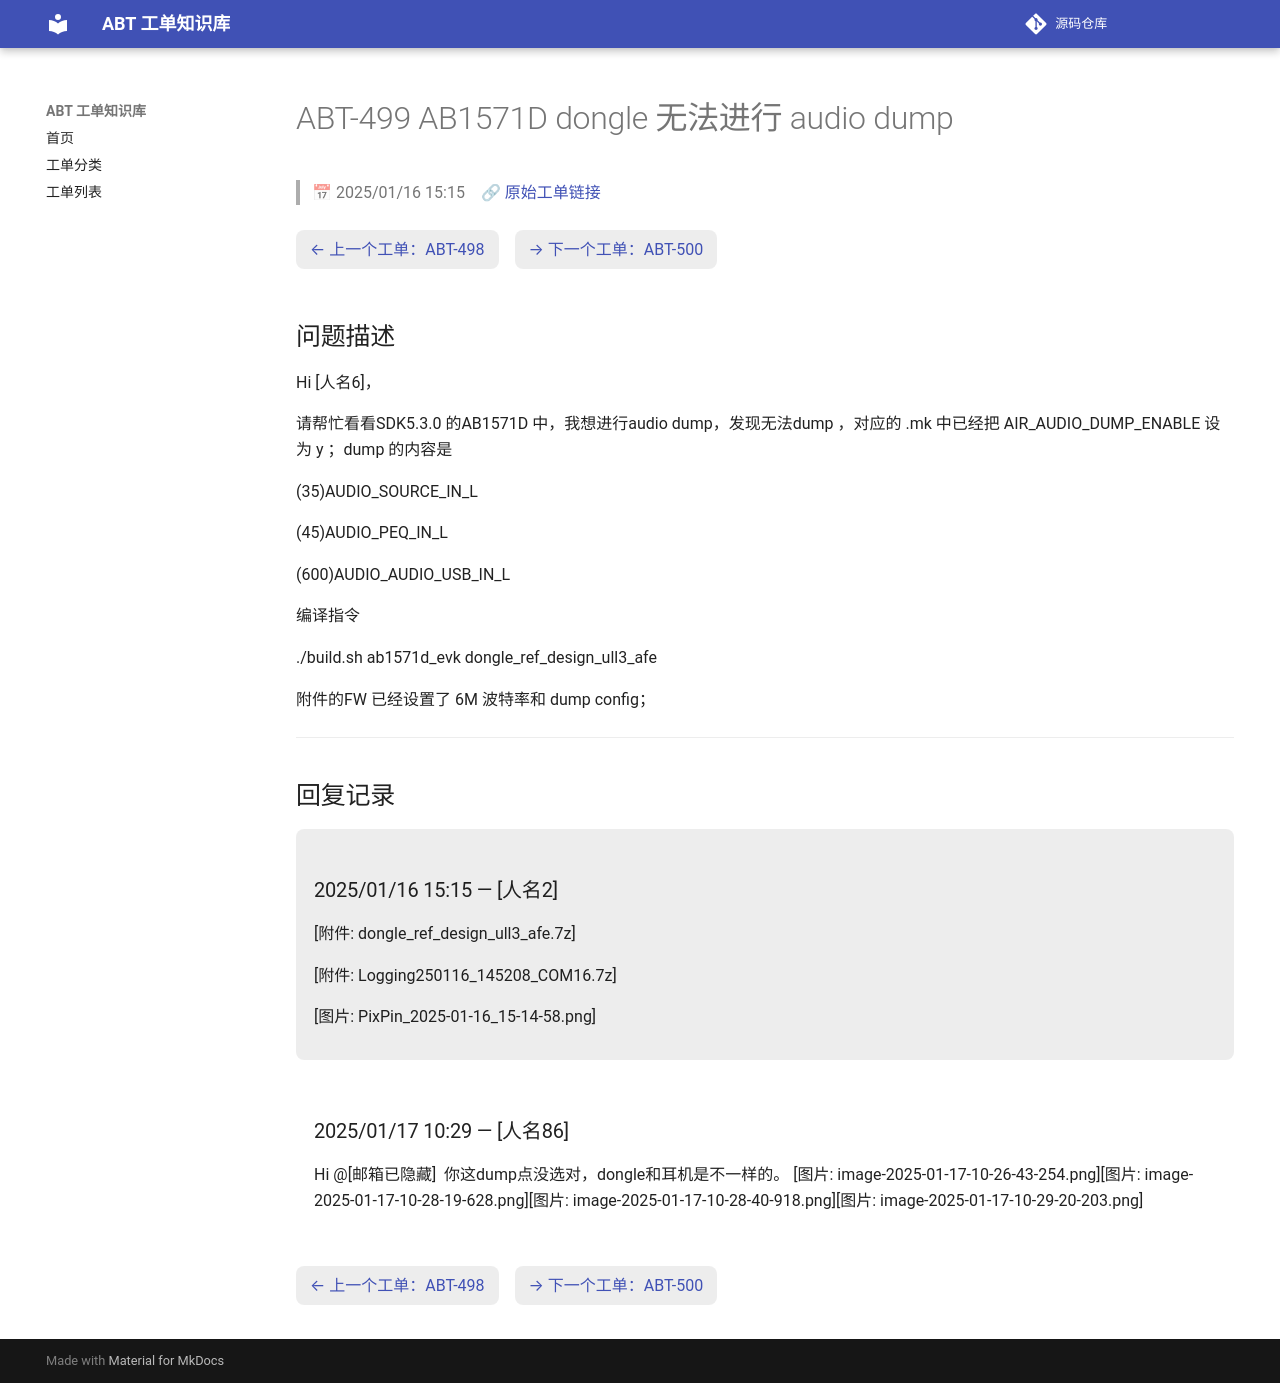

repository: luckycee/airoha-kb · page: tickets/ABT-499/index.html · generator: mkdocs

---
id: ABT-499
title: "AB1571D dongle 无法进行 audio dump"
date: 2025/01/16 15:15
status: Closed
source: https://eservice.airoha.com.tw/servicedesk/customer/portal/1038/MIUIX1565-499
---

# ABT-499 AB1571D dongle 无法进行 audio dump

> 📅 2025/01/16 15:15　🔗 [原始工单链接](https://eservice.airoha.com.tw/servicedesk/customer/portal/1038/MIUIX1565-499)

<div class="ticket-nav" markdown="1">

[← 上一个工单：ABT-498](ABT-498.md)　[→ 下一个工单：ABT-500](ABT-500.md)

</div>

## 问题描述

Hi [人名6]，

请帮忙看看SDK5.3.0 的AB1571D 中，我想进行audio dump，发现无法dump ，对应的 .mk 中已经把 AIR_AUDIO_DUMP_ENABLE 设为 y ；dump 的内容是 

(35)AUDIO_SOURCE_IN_L

(45)AUDIO_PEQ_IN_L

(600)AUDIO_AUDIO_USB_IN_L

编译指令

./build.sh ab1571d_evk dongle_ref_design_ull3_afe

附件的FW 已经设置了 6M 波特率和 dump config；

---

## 回复记录

<div class="reply odd" markdown="1">

### 2025/01/16 15:15 — [人名2]

[附件: dongle_ref_design_ull3_afe.7z]

[附件: Logging250116_145208_COM16.7z]

[图片: PixPin_2025-01-16_15-14-58.png]

</div>

<div class="reply even" markdown="1">

### 2025/01/17 10:29 — [人名86]

Hi @[邮箱已隐藏] 
你这dump点没选对，dongle和耳机是不一样的。
[图片: image-2025-01-17-10-26-43-254.png][图片: image-2025-01-17-10-28-19-628.png][图片: image-2025-01-17-10-28-40-918.png][图片: image-2025-01-17-10-29-20-203.png]

</div>

<div class="ticket-nav" markdown="1">

[← 上一个工单：ABT-498](ABT-498.md)　[→ 下一个工单：ABT-500](ABT-500.md)

</div>
